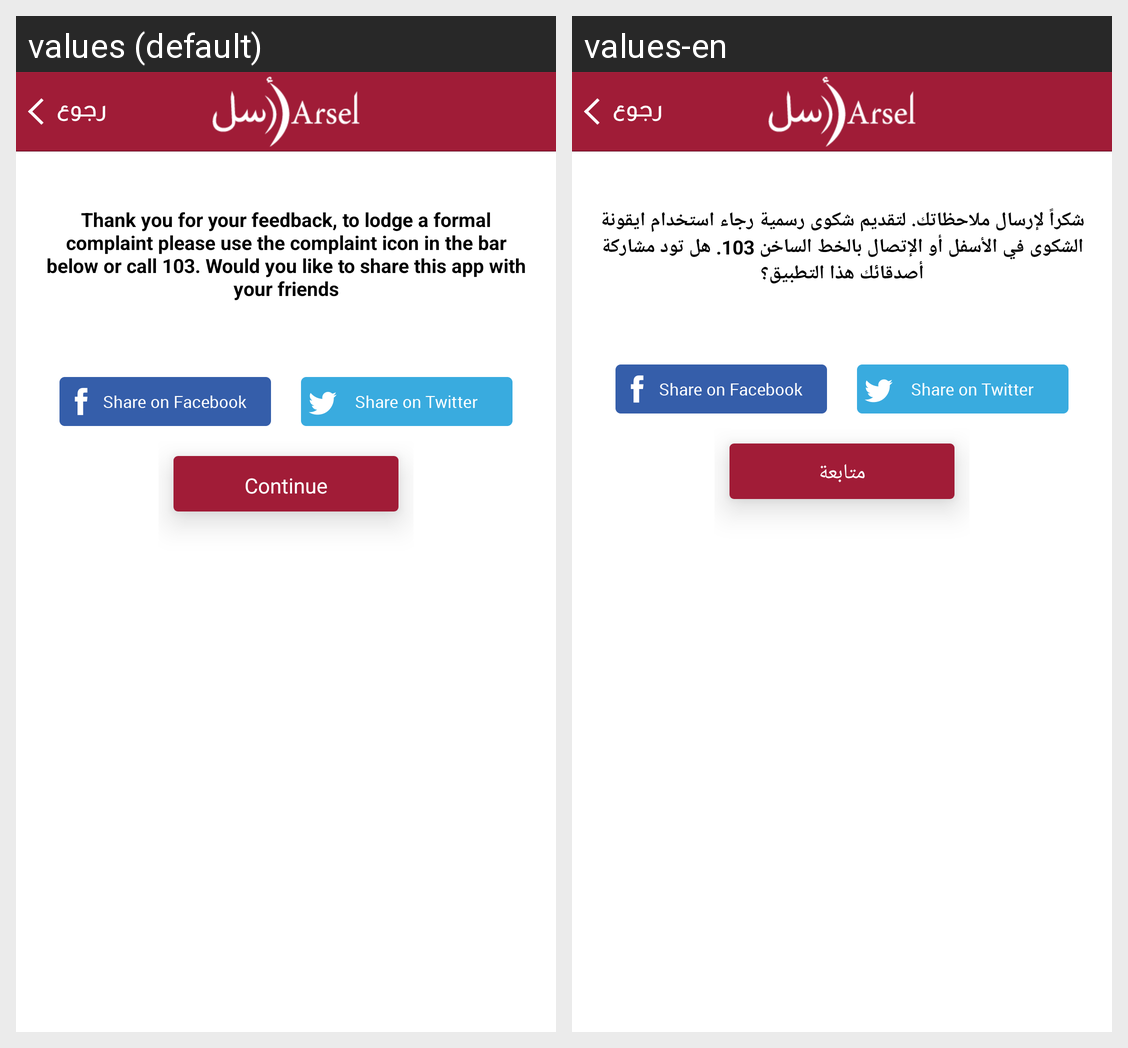

The same Android screen rendered under two of its app's locales, left to right. List the strings drawn on it with the default value and each locale's translation.
Android screen res/layout/reportsuccess.xml rendered under 2 locales, left to right: values (default), values-en. Device: Nexus 5 (rendered at 1080×1920; each locale shown at half size, 540×960, under a caption strip naming it); theme android:Theme.Black.NoTitleBar.
Strings drawn on this screen, with the default value and each locale's value (text and hints the layout hard-codes, and strings that could not be matched under every locale, appear in the picture but are not listed):

textreportsuccess
  values: Thank you for your feedback, to lodge a formal complaint please use the complaint icon in the bar below or call 103. Would you like to share this app with your friends
  values-en: شكراً لإرسال ملاحظاتك. لتقديم شكوى رسمية رجاء استخدام ايقونة الشكوى في الأسفل أو الإتصال بالخط الساخن 103. هل تود مشاركة أصدقائك هذا التطبيق؟

failedbutton
  values: Continue
  values-en: متابعة
